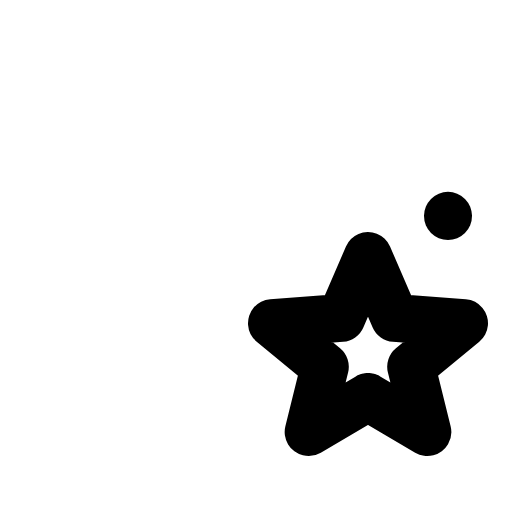
t = 0.00 s
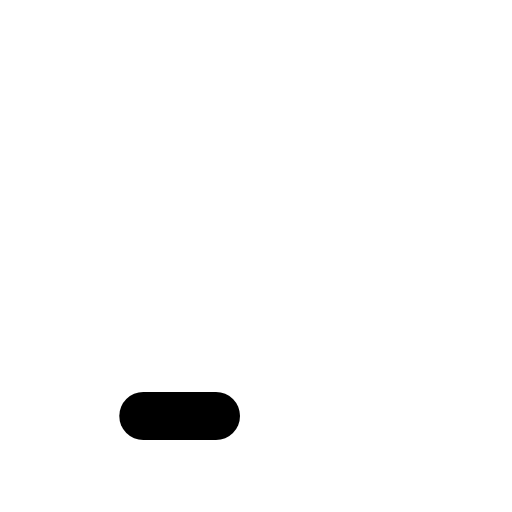
t = 0.30 s
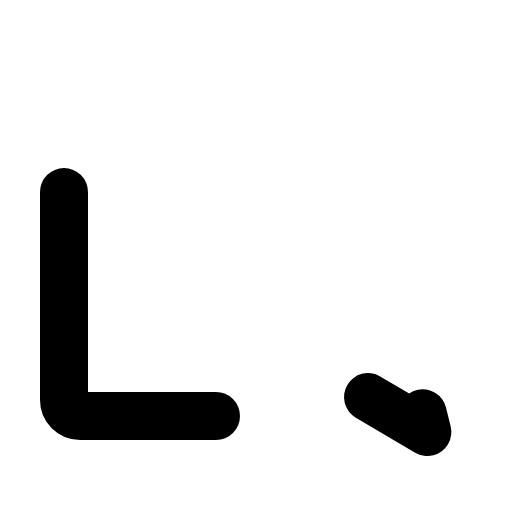
t = 0.68 s
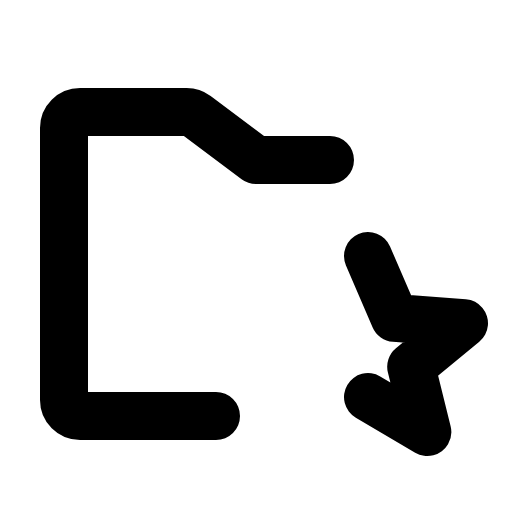
t = 1.05 s
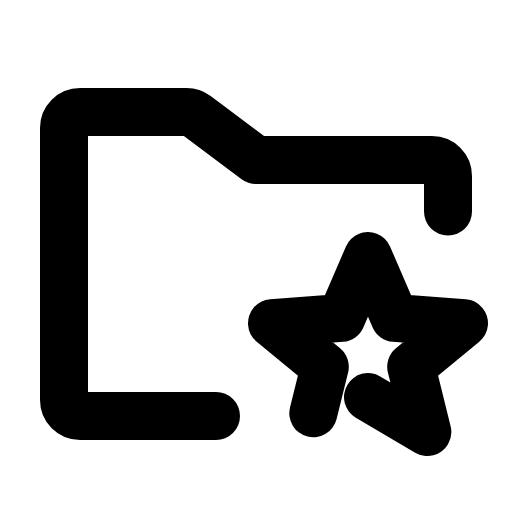
t = 1.43 s

The animated SVG that drew these frames (rendered in a browser with its animation timeline set to each time). Animation: 1 CSS @keyframes rule; one cycle of 1.80 s, repeats indefinitely.

<svg xmlns="http://www.w3.org/2000/svg" viewBox="0 0 256 256">
  <style>
    .draw-line {
      stroke-dasharray: 1;
      stroke-dashoffset: 0;
    }
    svg:hover .draw-line {
      animation: phosphor-draw-in 1.5s ease-in-out infinite;
    }
    @keyframes phosphor-draw-in {
      0%   { stroke-dashoffset: 1; }
      100% { stroke-dashoffset: 0; }
    }
  </style><rect width="256" height="256" fill="none"/><path d="M108,208H40a8,8,0,0,1-8-8V64a8,8,0,0,1,8-8H93.33a8,8,0,0,1,4.8,1.6L128,80h88a8,8,0,0,1,8,8v20" fill="none" stroke="currentColor" stroke-linecap="round" stroke-linejoin="round" stroke-width="24" class="draw-line" pathLength="1" style="animation-delay: 0s"/><polygon points="184 198.54 213.67 216 205.6 183.41 232 161.61 197.35 158.94 184 128 170.65 158.94 136 161.61 162.4 183.41 154.33 216 184 198.54" fill="none" stroke="currentColor" stroke-linecap="round" stroke-linejoin="round" stroke-width="24" class="draw-line" pathLength="1" style="animation-delay: 0.3s"/></svg>
